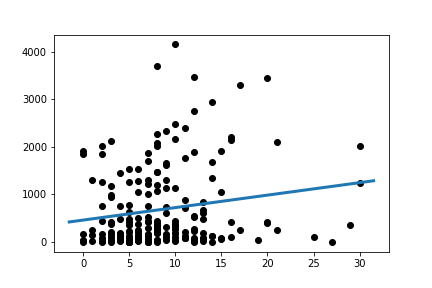

Values plotted in this chart, from the file beside it:
Slope:	26.24479383257094
Intercept:	460.8
R_value:	0.1691
P_value:	0.01842
